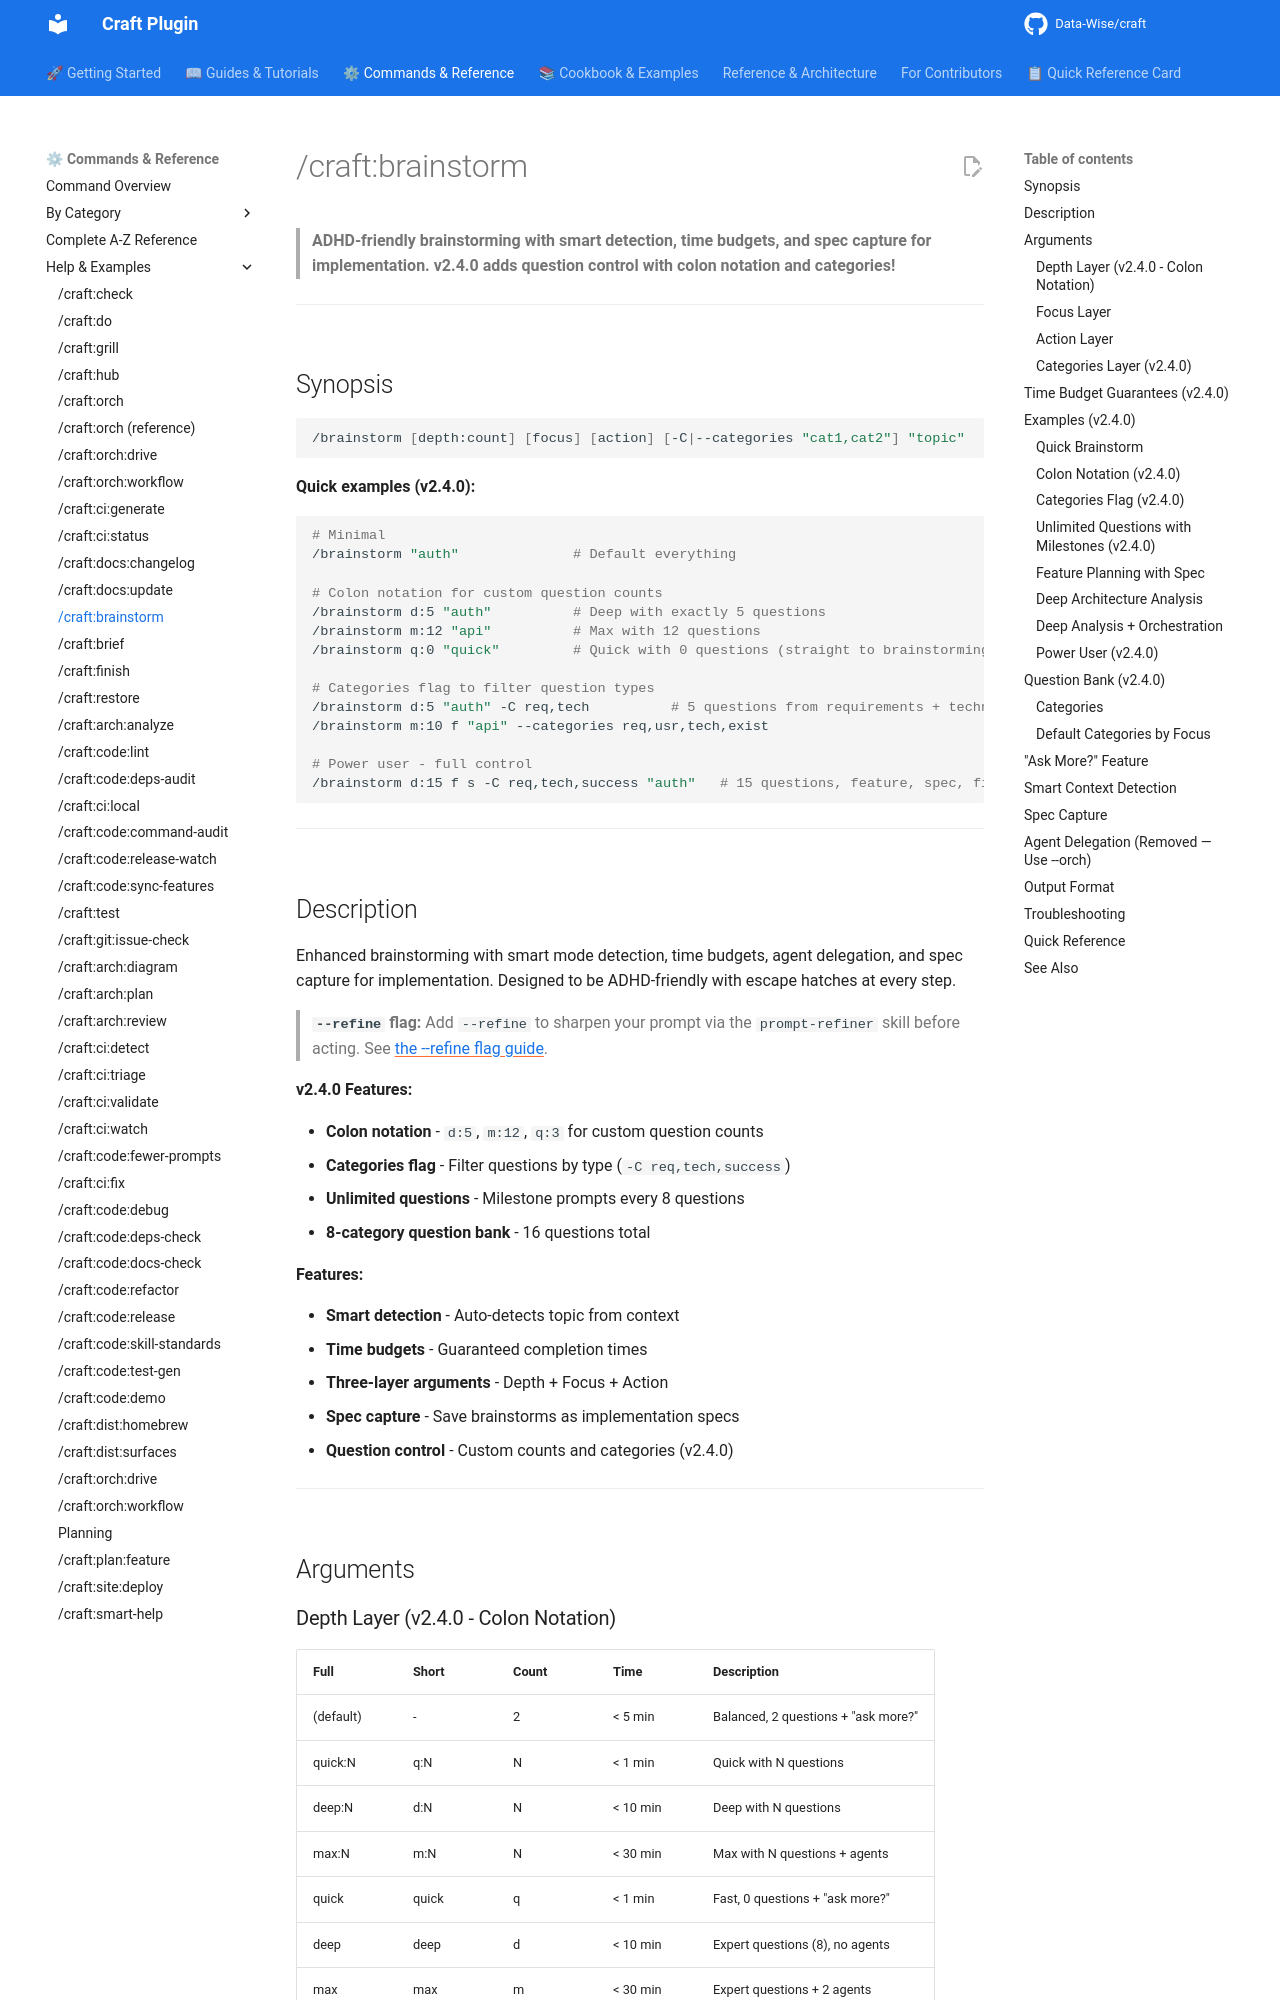

repository: Data-Wise/craft · page: commands/brainstorm/index.html · generator: mkdocs

# /craft:brainstorm

> **ADHD-friendly brainstorming with smart detection, time budgets, and spec capture for implementation. v2.4.0 adds question control with colon notation and categories!**

---

## Synopsis

```bash
/brainstorm [depth:count] [focus] [action] [-C|--categories "cat1,cat2"] "topic"
```

**Quick examples (v2.4.0):**

```bash
# Minimal
/brainstorm "auth"              # Default everything

# Colon notation for custom question counts
/brainstorm d:5 "auth"          # Deep with exactly 5 questions
/brainstorm m:12 "api"          # Max with 12 questions
/brainstorm q:0 "quick"         # Quick with 0 questions (straight to brainstorming)

# Categories flag to filter question types
/brainstorm d:5 "auth" -C req,tech          # 5 questions from requirements + technical
/brainstorm m:10 f "api" --categories req,usr,tech,exist

# Power user - full control
/brainstorm d:15 f s -C req,tech,success "auth"   # 15 questions, feature, spec, filtered categories
```

---

## Description

Enhanced brainstorming with smart mode detection, time budgets, agent delegation, and spec capture for implementation. Designed to be ADHD-friendly with escape hatches at every step.

> **`--refine` flag:** Add `--refine` to sharpen your prompt via the `prompt-refiner` skill before acting. See [the --refine flag guide](../help/refine-flag.md).

**v2.4.0 Features:**

- **Colon notation** - `d:5`, `m:12`, `q:3` for custom question counts
- **Categories flag** - Filter questions by type (`-C req,tech,success`)
- **Unlimited questions** - Milestone prompts every 8 questions
- **8-category question bank** - 16 questions total

**Features:**

- **Smart detection** - Auto-detects topic from context
- **Time budgets** - Guaranteed completion times
- **Three-layer arguments** - Depth + Focus + Action
- **Spec capture** - Save brainstorms as implementation specs
- **Question control** - Custom counts and categories (v2.4.0)

---

## Arguments
